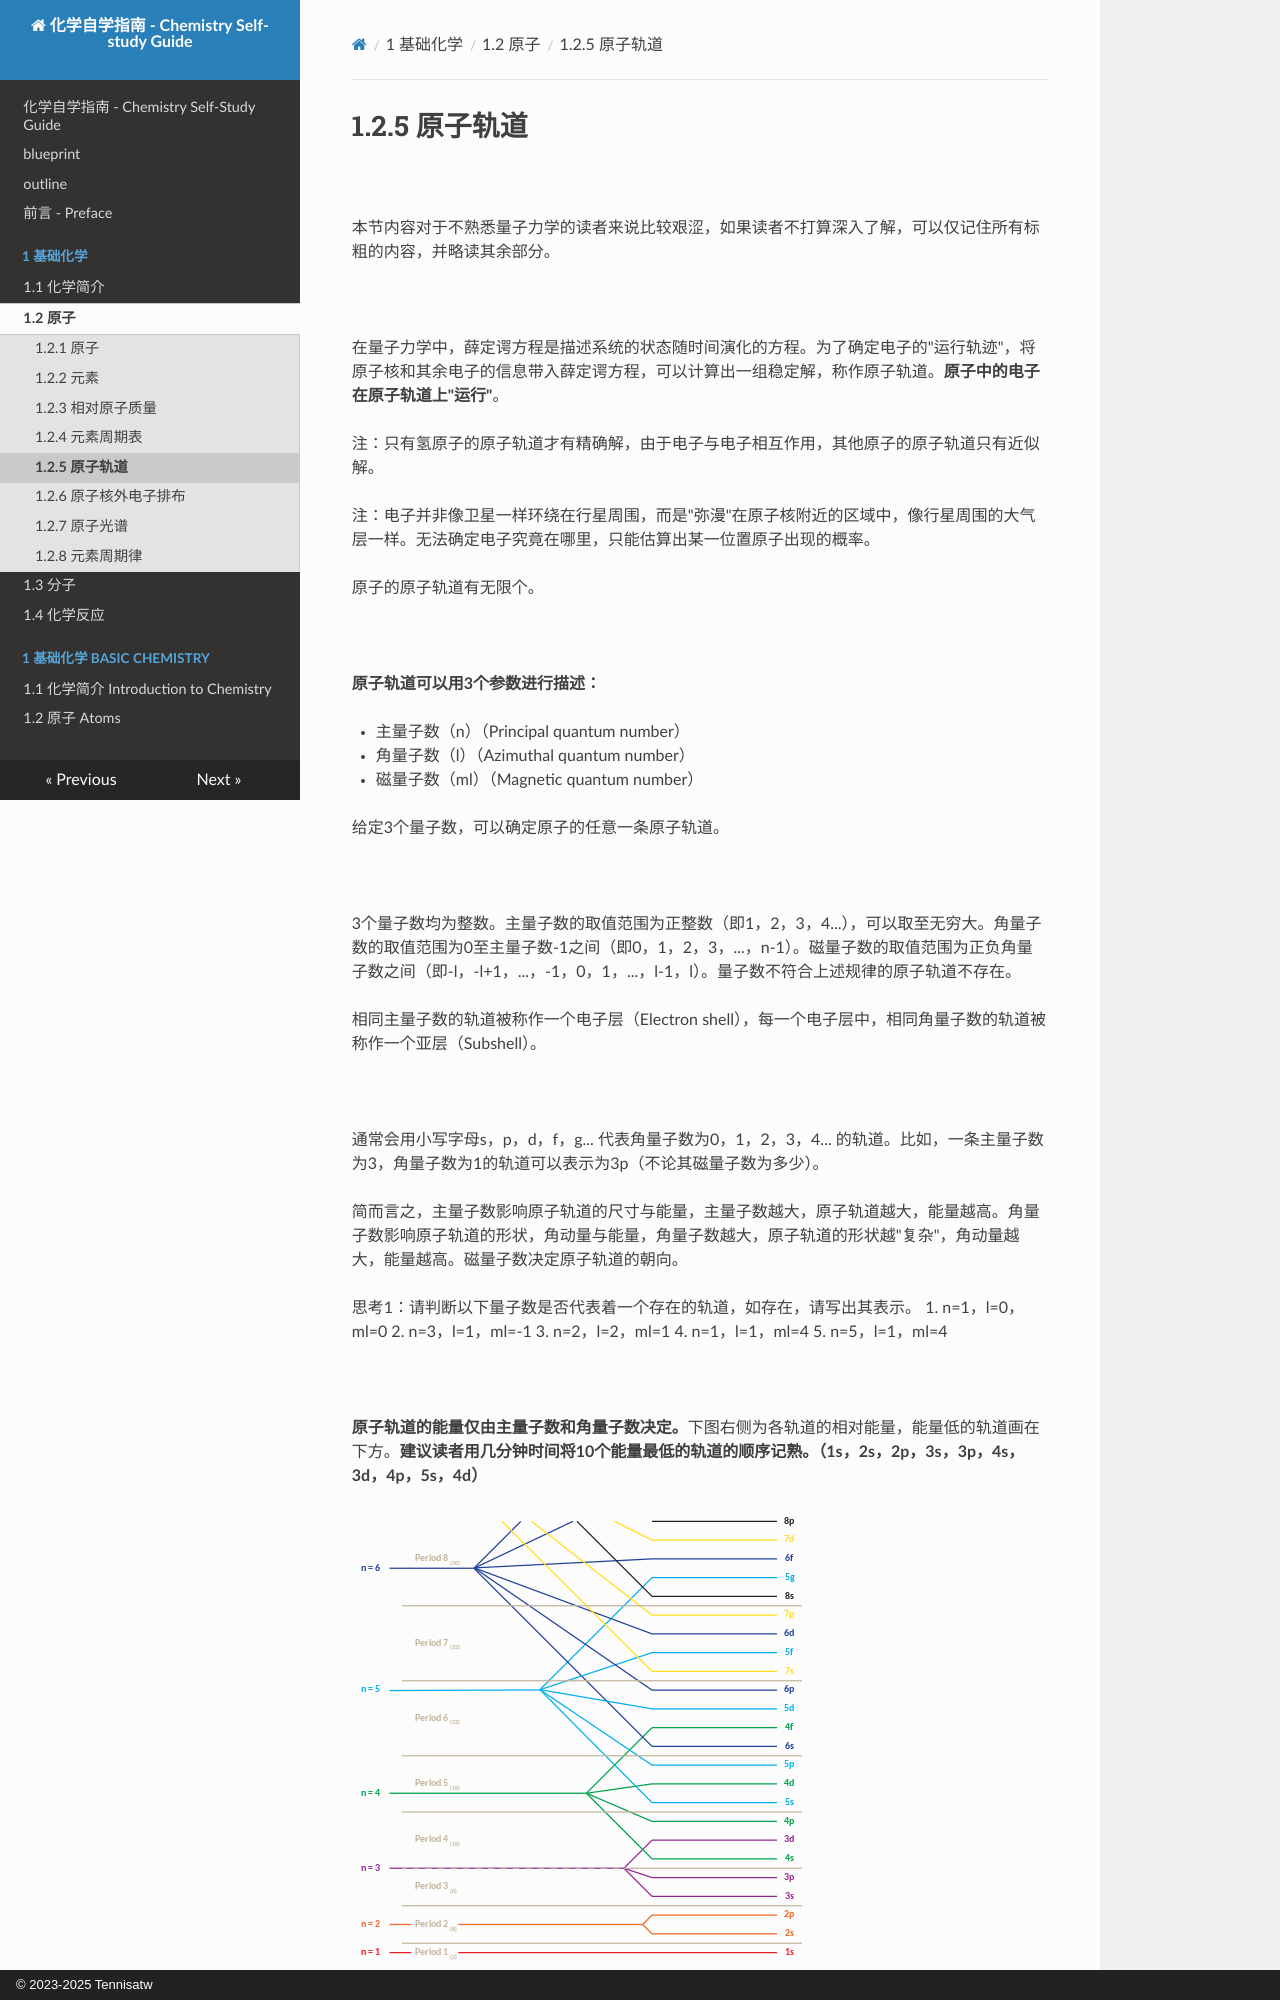

repository: Tennisatw/chem · page: 1_基础化学/1.2_原子/1.2.05/index.html · generator: mkdocs · copyright: © 2023-2025 Tennisatw

# 1.2.5 原子轨道

<br>

本节内容对于不熟悉量子力学的读者来说比较艰涩，如果读者不打算深入了解，可以仅记住所有标粗的内容，并略读其余部分。

<br>

在量子力学中，薛定谔方程是描述系统的状态随时间演化的方程。为了确定电子的"运行轨迹"，将原子核和其余电子的信息带入薛定谔方程，可以计算出一组稳定解，称作原子轨道。**原子中的电子在原子轨道上"运行"**。

注：只有氢原子的原子轨道才有精确解，由于电子与电子相互作用，其他原子的原子轨道只有近似解。

注：电子并非像卫星一样环绕在行星周围，而是"弥漫"在原子核附近的区域中，像行星周围的大气层一样。无法确定电子究竟在哪里，只能估算出某一位置原子出现的概率。

原子的原子轨道有无限个。

<br>

**原子轨道可以用3个参数进行描述：**

- 主量子数（n）（Principal quantum number）
- 角量子数（l）（Azimuthal quantum number）
- 磁量子数（ml）（Magnetic quantum number）

给定3个量子数，可以确定原子的任意一条原子轨道。

<br>

3个量子数均为整数。主量子数的取值范围为正整数（即1，2，3，4...），可以取至无穷大。角量子数的取值范围为0至主量子数-1之间（即0，1，2，3，...，n-1）。磁量子数的取值范围为正负角量子数之间（即-l，-l+1，...，-1，0，1，...，l-1，l）。量子数不符合上述规律的原子轨道不存在。

相同主量子数的轨道被称作一个电子层（Electron shell），每一个电子层中，相同角量子数的轨道被称作一个亚层（Subshell）。

<br>

通常会用小写字母s，p，d，f，g... 代表角量子数为0，1，2，3，4... 的轨道。比如，一条主量子数为3，角量子数为1的轨道可以表示为3p（不论其磁量子数为多少）。

简而言之，主量子数影响原子轨道的尺寸与能量，主量子数越大，原子轨道越大，能量越高。角量子数影响原子轨道的形状，角动量与能量，角量子数越大，原子轨道的形状越"复杂"，角动量越大，能量越高。磁量子数决定原子轨道的朝向。

思考1：请判断以下量子数是否代表着一个存在的轨道，如存在，请写出其表示。
1. n=1，l=0，ml=0
2. n=3，l=1，ml=-1
3. n=2，l=2，ml=1
4. n=1，l=1，ml=4
5. n=5，l=1，ml=4

<br>
